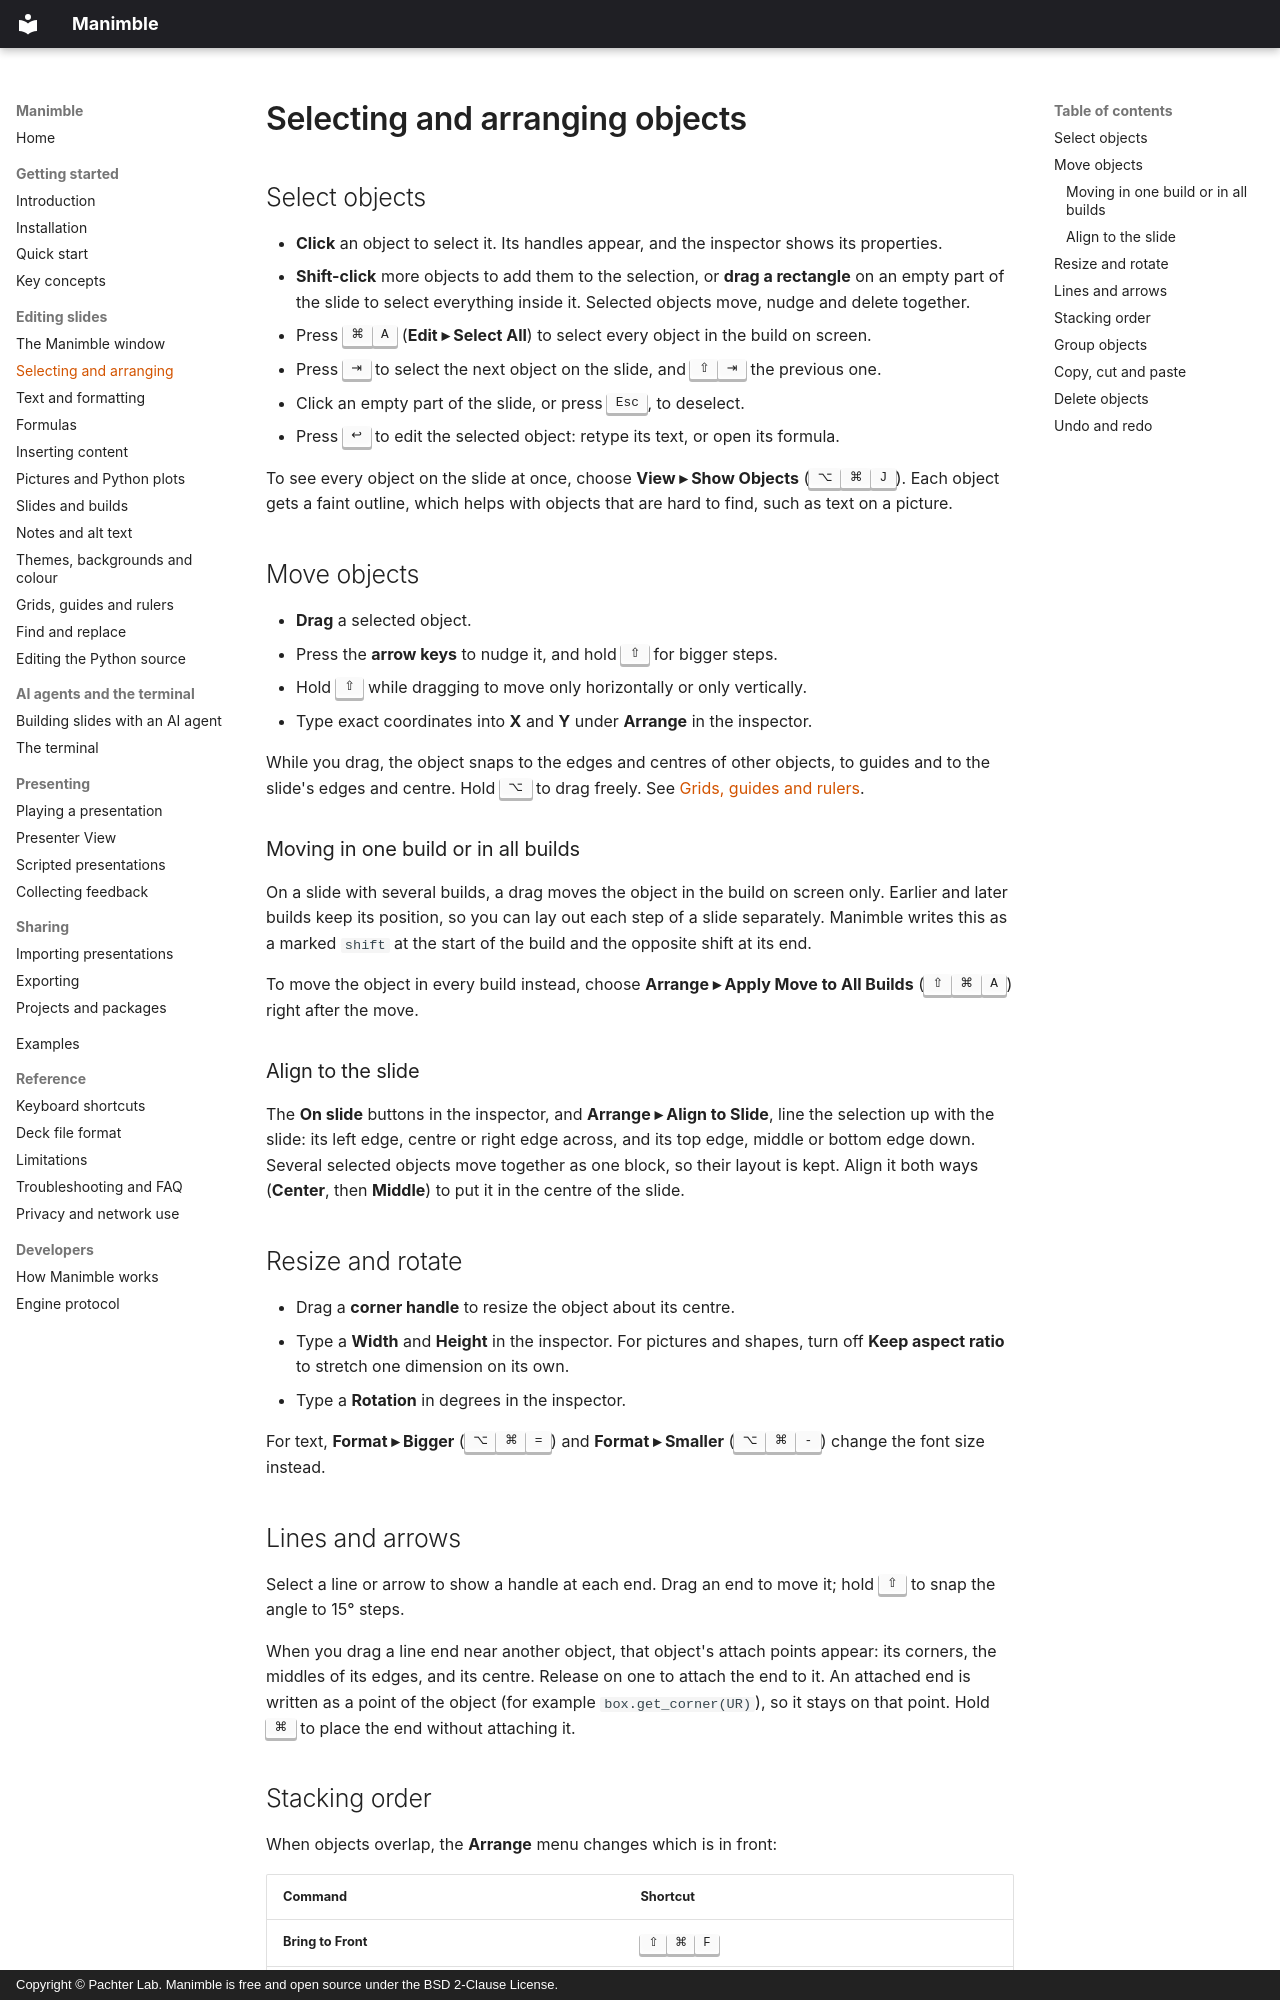

repository: pachterlab/Manimble · page: guide/arranging/index.html · generator: mkdocs · copyright: Copyright © Pachter Lab. Manimble is free and open source under the BSD 2-Clause License.

# Selecting and arranging objects

## Select objects

- **Click** an object to select it. Its handles appear, and the inspector shows its properties.
- **Shift-click** more objects to add them to the selection, or **drag a rectangle** on an empty part of the slide to
  select everything inside it. Selected objects move, nudge and delete together.
- Press <kbd>⌘</kbd><kbd>A</kbd> (**Edit ▸ Select All**) to select every object in the build on screen.
- Press <kbd>⇥</kbd> to select the next object on the slide, and <kbd>⇧</kbd><kbd>⇥</kbd> the previous one.
- Click an empty part of the slide, or press <kbd>Esc</kbd>, to deselect.
- Press <kbd>↩</kbd> to edit the selected object: retype its text, or open its formula.

To see every object on the slide at once, choose **View ▸ Show Objects** (<kbd>⌥</kbd><kbd>⌘</kbd><kbd>J</kbd>). Each
object gets a faint outline, which helps with objects that are hard to find, such as text on a picture.

## Move objects

- **Drag** a selected object.
- Press the **arrow keys** to nudge it, and hold <kbd>⇧</kbd> for bigger steps.
- Hold <kbd>⇧</kbd> while dragging to move only horizontally or only vertically.
- Type exact coordinates into **X** and **Y** under **Arrange** in the inspector.

While you drag, the object snaps to the edges and centres of other objects, to guides and to the slide's edges and
centre. Hold <kbd>⌥</kbd> to drag freely. See [Grids, guides and rulers](layout-aids.md).

### Moving in one build or in all builds

On a slide with several builds, a drag moves the object in the build on screen only. Earlier and later builds keep
its position, so you can lay out each step of a slide separately. Manimble writes this as a marked `shift` at the
start of the build and the opposite shift at its end.

To move the object in every build instead, choose **Arrange ▸ Apply Move to All Builds**
(<kbd>⇧</kbd><kbd>⌘</kbd><kbd>A</kbd>) right after the move.

### Align to the slide

The **On slide** buttons in the inspector, and **Arrange ▸ Align to Slide**, line the selection up with the slide:
its left edge, centre or right edge across, and its top edge, middle or bottom edge down. Several selected objects
move together as one block, so their layout is kept. Align it both ways (**Center**, then **Middle**) to put it in
the centre of the slide.

## Resize and rotate

- Drag a **corner handle** to resize the object about its centre.
- Type a **Width** and **Height** in the inspector. For pictures and shapes, turn off **Keep aspect ratio** to
  stretch one dimension on its own.
- Type a **Rotation** in degrees in the inspector.

For text, **Format ▸ Bigger** (<kbd>⌥</kbd><kbd>⌘</kbd><kbd>=</kbd>) and **Format ▸ Smaller**
(<kbd>⌥</kbd><kbd>⌘</kbd><kbd>-</kbd>) change the font size instead.

## Lines and arrows

Select a line or arrow to show a handle at each end. Drag an end to move it; hold <kbd>⇧</kbd> to snap the angle to
15° steps.

When you drag a line end near another object, that object's attach points appear: its corners, the middles of its
edges, and its centre. Release on one to attach the end to it. An attached end is written as a point of the object
(for example `box.get_corner(UR)`), so it stays on that point. Hold <kbd>⌘</kbd> to place the end without
attaching it.
